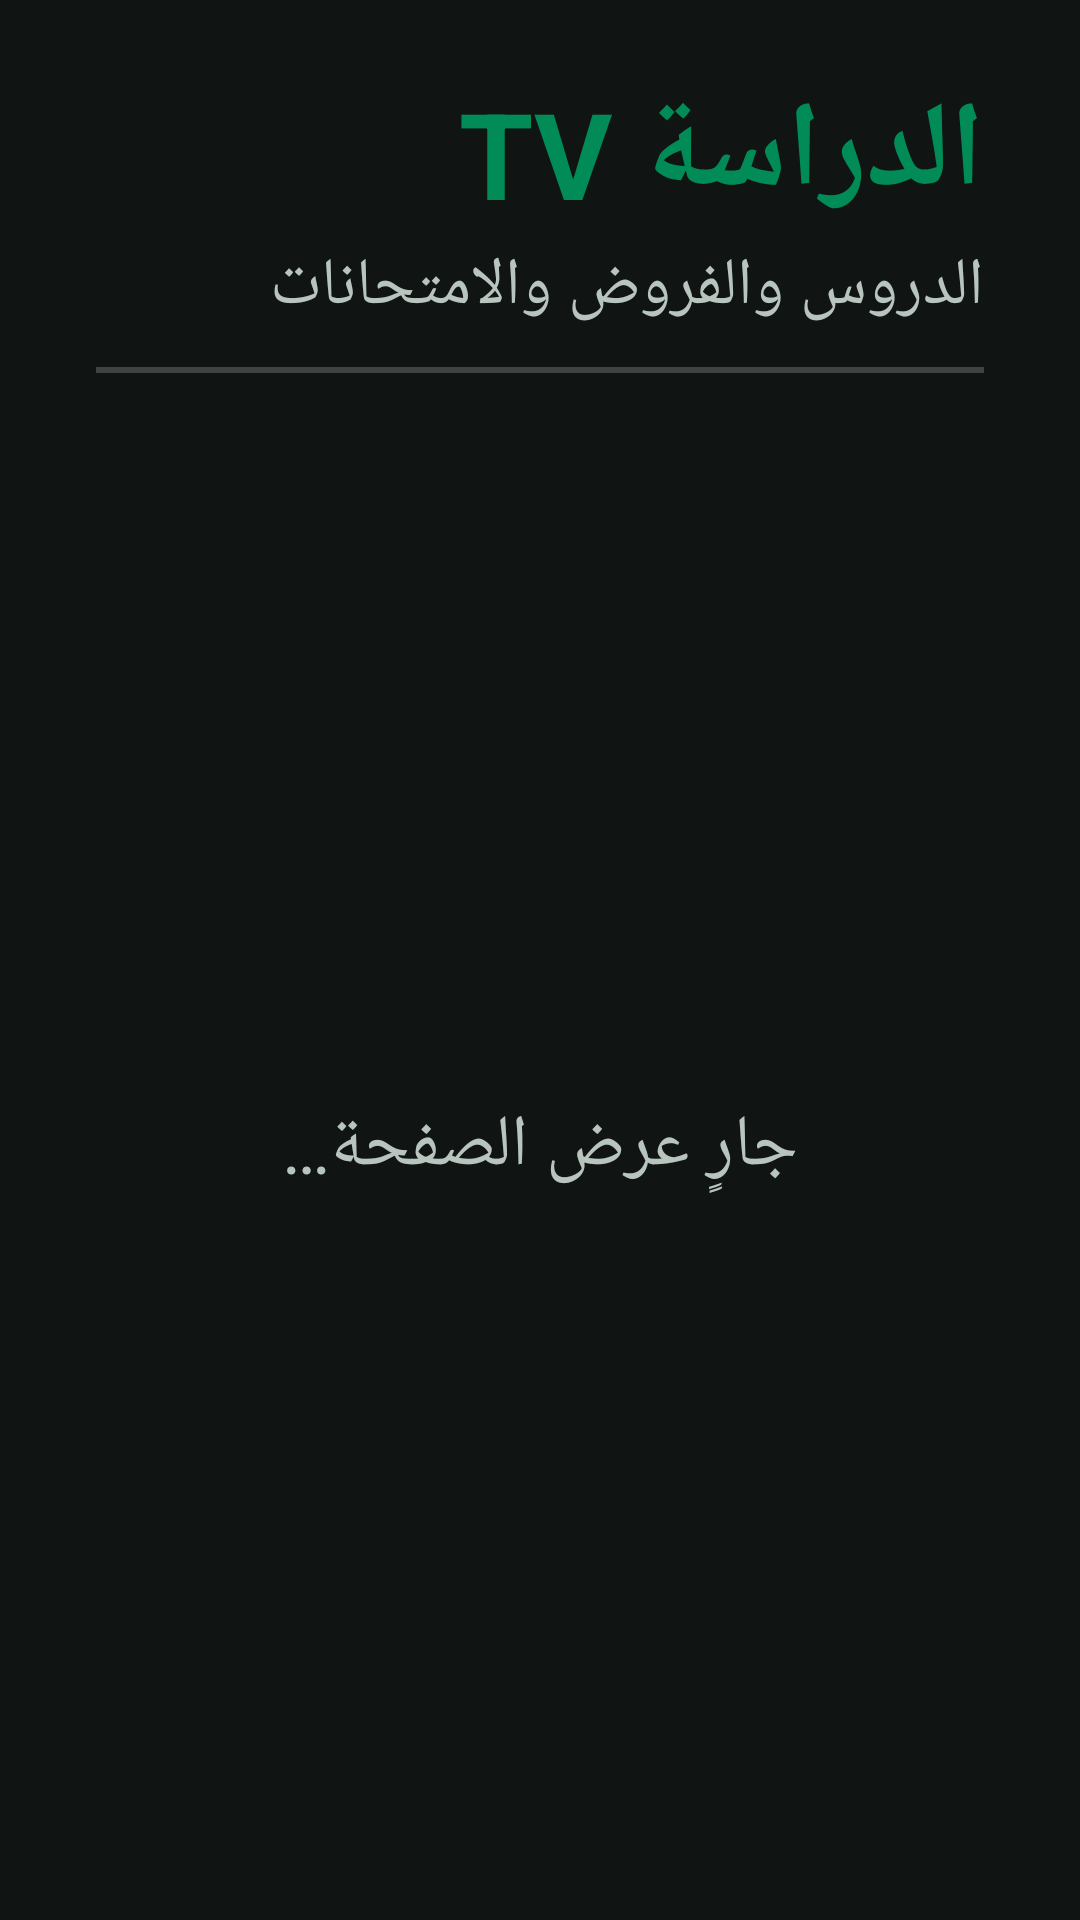

Here is an Android app screen rendered from its layout file. Give the layout XML and the strings, colors and styles it references.
<!-- AndroidManifest.xml: application theme Theme.EdDirasaTV -->
<!-- res/layout/activity_home.xml -->
<?xml version="1.0" encoding="utf-8"?>
<LinearLayout xmlns:android="http://schemas.android.com/apk/res/android"
    android:layout_width="match_parent"
    android:layout_height="match_parent"
    android:background="@color/background_dark"
    android:orientation="vertical"
    android:layoutDirection="rtl">

    <LinearLayout
        android:layout_width="match_parent"
        android:layout_height="wrap_content"
        android:orientation="vertical"
        android:paddingStart="32dp"
        android:paddingTop="24dp"
        android:paddingEnd="32dp"
        android:paddingBottom="12dp">

        <TextView
            android:layout_width="wrap_content"
            android:layout_height="wrap_content"
            android:text="@string/app_name"
            android:textColor="@color/brand_green"
            android:textSize="40sp"
            android:textStyle="bold" />

        <TextView
            android:layout_width="wrap_content"
            android:layout_height="wrap_content"
            android:layout_marginTop="2dp"
            android:text="@string/home_subtitle"
            android:textColor="@color/text_secondary"
            android:textSize="22sp" />

    </LinearLayout>

    <View
        android:layout_width="match_parent"
        android:layout_height="2dp"
        android:layout_marginStart="32dp"
        android:layout_marginEnd="32dp"
        android:background="@color/tile_stroke" />

    <FrameLayout
        android:layout_width="match_parent"
        android:layout_height="0dp"
        android:layout_weight="1">

        <androidx.recyclerview.widget.RecyclerView
            android:id="@+id/listRecycler"
            android:layout_width="match_parent"
            android:layout_height="match_parent"
            android:clipToPadding="false"
            android:paddingStart="24dp"
            android:paddingTop="16dp"
            android:paddingEnd="24dp"
            android:paddingBottom="24dp"
            android:scrollbars="none" />

        <TextView
            android:id="@+id/homeLoading"
            android:layout_width="wrap_content"
            android:layout_height="wrap_content"
            android:layout_gravity="center"
            android:text="@string/pdf_loading"
            android:textColor="@color/text_secondary"
            android:textSize="24sp" />

    </FrameLayout>

</LinearLayout>
<!-- resources referenced by this layout -->
<resources>
  <color name="background_dark">#101413</color>
  <color name="brand_green">#008B57</color>
  <color name="text_secondary">#B8C4BE</color>
  <color name="tile_stroke">#33FFFFFF</color>
  <string name="app_name">الدراسة TV</string>
  <string name="home_subtitle">الدروس والفروض والامتحانات</string>
  <string name="pdf_loading">جارٍ عرض الصفحة…</string>
  <style name="Theme.EdDirasaTV" parent="Theme.AppCompat.NoActionBar">
          <item name="colorPrimary">@color/brand_green</item>
          <item name="colorPrimaryDark">@color/brand_green_dark</item>
          <item name="colorAccent">@color/focus_border</item>
          <item name="android:windowBackground">@color/background_dark</item>
          <item name="android:textColor">@color/text_light</item>
      </style>
  <color name="brand_green_dark">#00693F</color>
  <color name="focus_border">#FFEB3B</color>
  <color name="text_light">#FFFFFF</color>
</resources>
